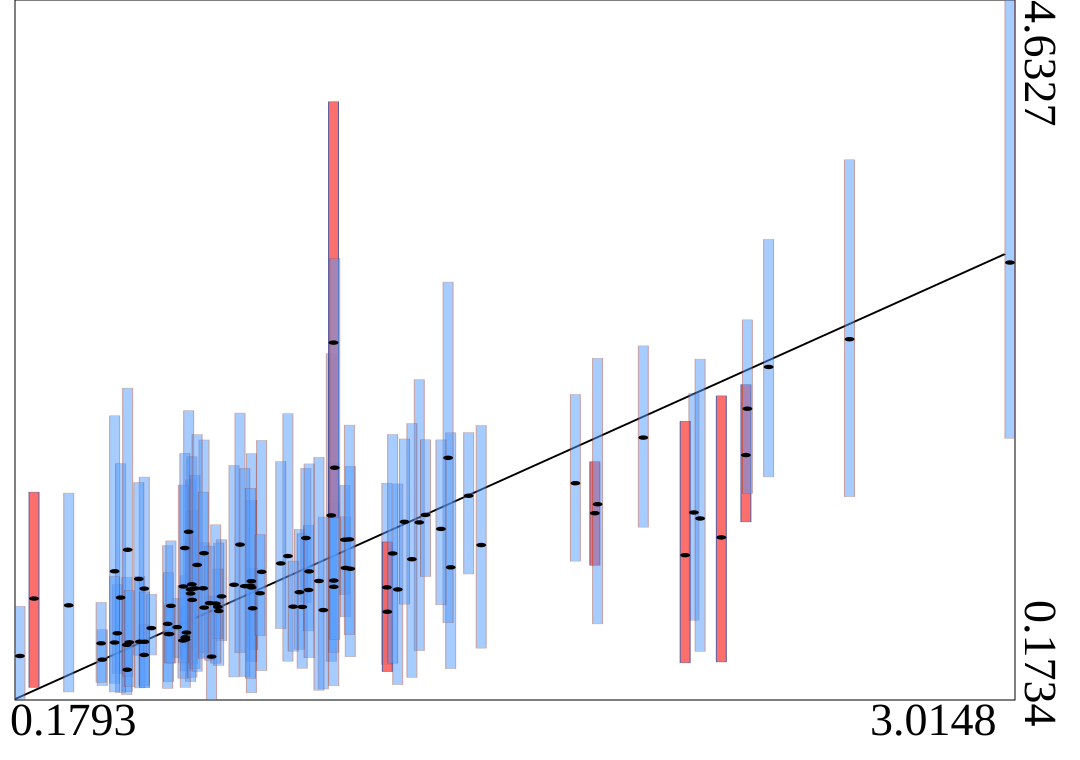

The data file committed next to this chart (first rows):
truth	estimates	95HPDlow	95HPDup
0.6626	1.245	0.6624	2.017
0.668	0.8778	0.2906	1.575
0.6562	0.6029	0.4306	0.7745
1.261	0.8776	0.2715	1.55
0.5226	0.5446	0.2505	0.962
1.323	1.305	0.4871	2.214
1.23	0.8909	0.399	1.555
0.6534	0.5587	0.3586	0.7644
2.188	1.209	0.416	2.111
0.6295	0.6376	0.4421	0.8198
0.8716	0.9897	0.3604	1.827
0.5354	0.8828	0.2544	1.594
2.555	2.472	1.468	3.615
1.413	1.019	0.3731	1.876
1.464	1.475	0.9762	1.877
1.071	1.349	0.42	2.38
0.7568	0.8333	0.5504	1.195
0.7065	1.109	0.4454	1.83
1.078	0.8946	0.2638	1.681
0.4151	0.4305	0.2651	0.621
2.259	1.734	1.308	2.182
1.11	1.195	0.8445	1.541
0.4583	0.5986	0.3406	0.9089
0.7282	0.4496	0.1734	0.8352
0.4505	0.9936	0.2799	1.984
0.535	0.4605	0.2674	0.6541
0.6726	0.8109	0.4023	1.38
1.302	1.07	0.3169	1.935
0.4852	0.5247	0.2079	0.9549
1.112	1.015	0.7033	1.34
0.7069	0.7619	0.4754	1.175
2.11	1.368	0.6819	2.126
1.048	0.7462	0.2433	1.339
0.6024	0.6582	0.247	1.157
1.826	1.364	1.032	1.691
0.7925	0.9075	0.3202	1.668
0.7486	0.7403	0.3936	1.174
0.846	0.7575	0.4947	1.01
3.015	2.96	1.841	4.633
1.125	1.009	0.4488	1.662
1.406	1.716	0.6657	2.836
0.2196	0.8197	0.2543	1.498
2.263	2.029	1.489	2.595
0.1793	0.4538	0.1788	0.771
0.9797	0.8602	0.4969	1.261
1.078	0.9341	0.4773	1.424
0.4865	0.3662	0.2263	0.5281
0.6528	0.5731	0.2537	0.9649
0.668	0.8521	0.5062	1.201
1.231	0.7356	0.3542	1.18
1.036	0.9317	0.2357	1.72
2.324	2.295	1.595	3.108
0.4675	0.8258	0.2216	1.679
0.5555	0.6314	0.4601	0.8475
0.8429	0.8902	0.4185	1.446
1.834	1.421	0.6583	2.35
0.6718	0.9104	0.319	1.723
0.9983	1.205	0.794	1.65
0.6473	0.8967	0.4102	1.542
0.9878	0.7665	0.3758	1.232
... 40 more rows
